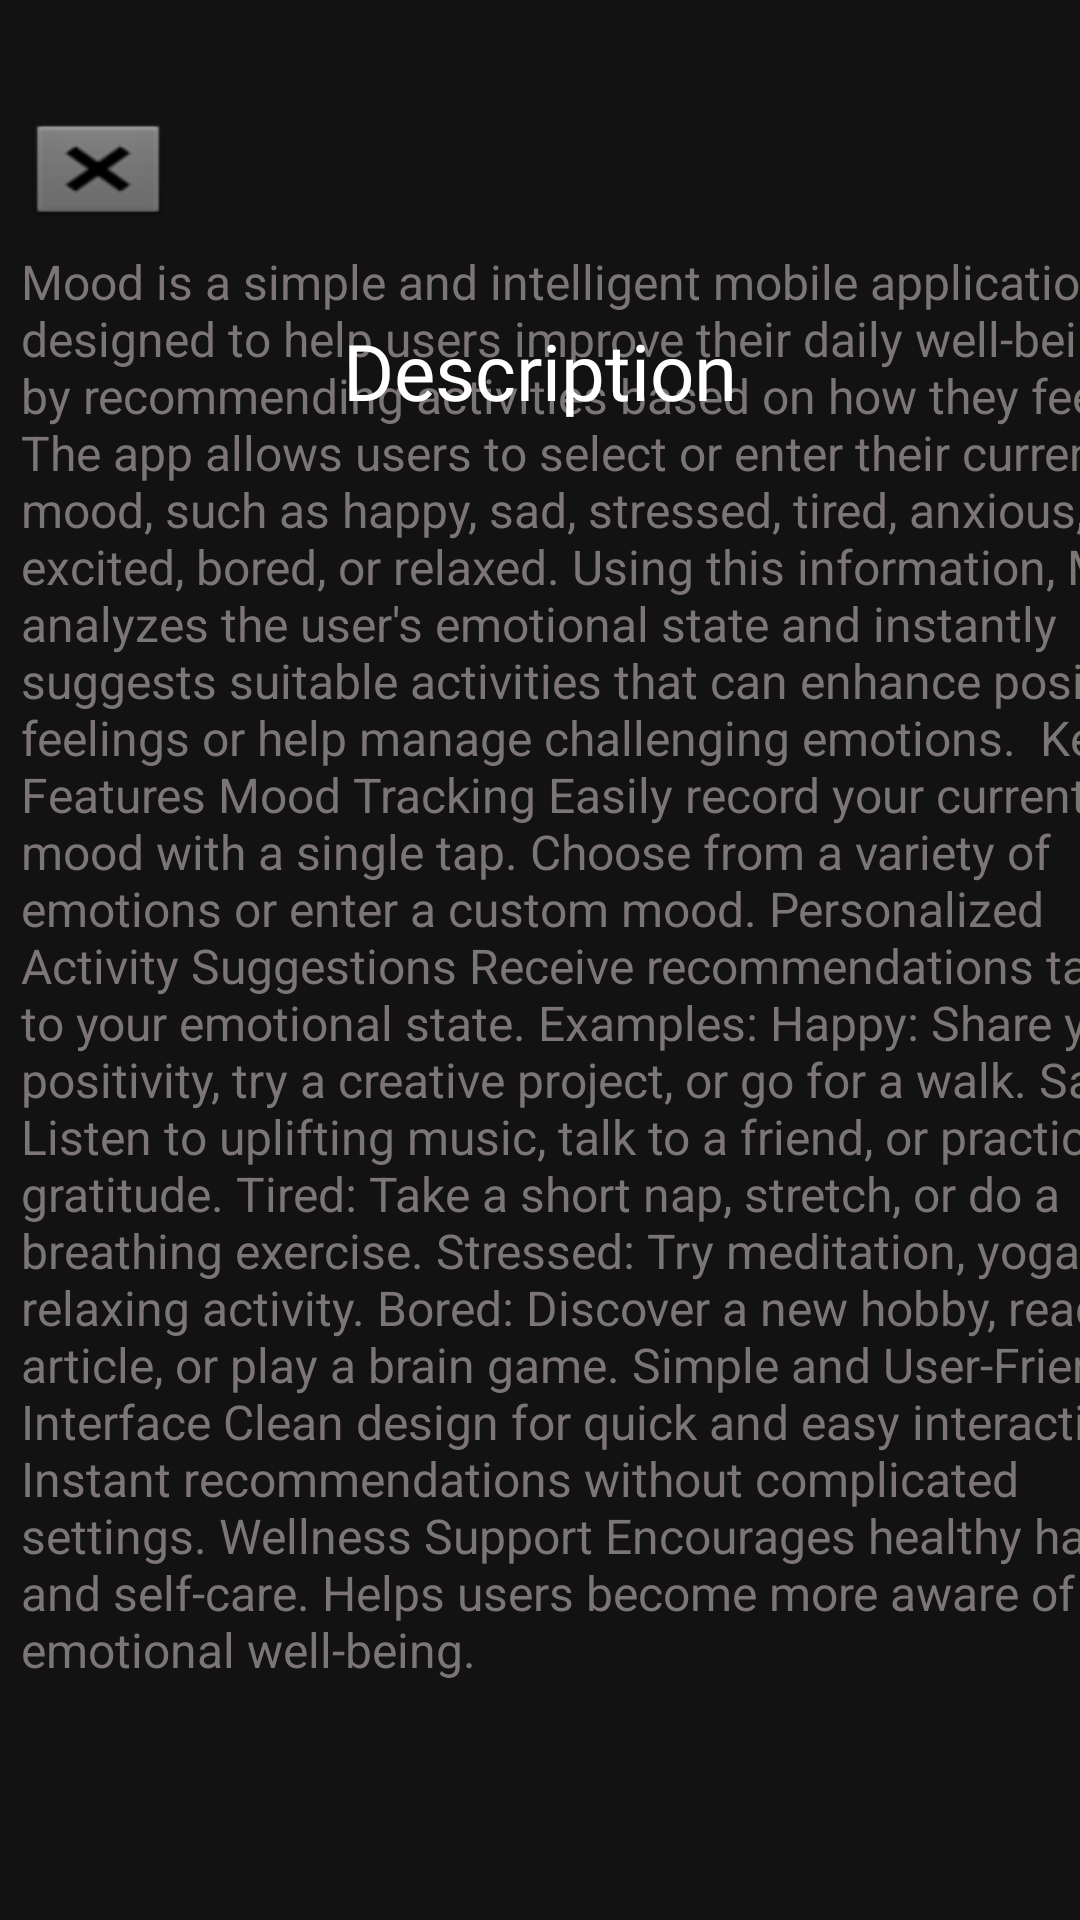

The Android layout XML behind this screen, and the referenced resources:
<!-- AndroidManifest.xml: application theme Theme.MoodActivity -->
<!-- res/layout/activity_info.xml -->
<?xml version="1.0" encoding="utf-8"?>
<androidx.constraintlayout.widget.ConstraintLayout xmlns:android="http://schemas.android.com/apk/res/android"
    xmlns:app="http://schemas.android.com/apk/res-auto"
    xmlns:tools="http://schemas.android.com/tools"
    android:id="@+id/main"
    android:layout_width="match_parent"
    android:layout_height="match_parent"
    android:background="#121212"
    tools:context=".info">

    <TextView
        android:id="@+id/textView3"
        android:layout_width="397dp"
        android:layout_height="510dp"
        android:layout_marginStart="7dp"
        android:layout_marginTop="174dp"
        android:layout_marginEnd="7dp"
        android:layout_marginBottom="47dp"
        android:text="Mood is a simple and intelligent mobile application designed to help users improve their daily well-being by recommending activities based on how they feel.  The app allows users to select or enter their current mood, such as happy, sad, stressed, tired, anxious, excited, bored, or relaxed. Using this information, Mood analyzes the user's emotional state and instantly suggests suitable activities that can enhance positive feelings or help manage challenging emotions.  Key Features Mood Tracking Easily record your current mood with a single tap. Choose from a variety of emotions or enter a custom mood. Personalized Activity Suggestions Receive recommendations tailored to your emotional state. Examples: Happy: Share your positivity, try a creative project, or go for a walk. Sad: Listen to uplifting music, talk to a friend, or practice gratitude. Tired: Take a short nap, stretch, or do a breathing exercise. Stressed: Try meditation, yoga, or a relaxing activity. Bored: Discover a new hobby, read an article, or play a brain game. Simple and User-Friendly Interface Clean design for quick and easy interaction. Instant recommendations without complicated settings. Wellness Support Encourages healthy habits and self-care. Helps users become more aware of their emotional well-being."
        android:textAlignment="textStart"
        android:textColor="#7C7575"
        android:textSize="16sp"
        app:layout_constraintBottom_toBottomOf="parent"
        app:layout_constraintEnd_toEndOf="parent"
        app:layout_constraintHorizontal_bias="0.0"
        app:layout_constraintStart_toStartOf="parent"
        app:layout_constraintTop_toTopOf="parent"
        app:layout_constraintVertical_bias="1.0" />

    <TextView
        android:id="@+id/textView4"
        android:layout_width="wrap_content"
        android:layout_height="wrap_content"
        android:fontFamily="@font/adlam_display"
        android:text="Description"
        android:textColor="#FFFFFF"
        android:textSize="26sp"
        app:layout_constraintBottom_toBottomOf="parent"
        app:layout_constraintEnd_toEndOf="parent"
        app:layout_constraintStart_toStartOf="parent"
        app:layout_constraintTop_toTopOf="parent"
        app:layout_constraintVertical_bias="0.175" />

    <Button
        android:id="@+id/backBtn"
        android:layout_width="54dp"
        android:layout_height="38dp"
        android:background="@android:drawable/btn_dialog"
        app:layout_constraintBottom_toBottomOf="parent"
        app:layout_constraintEnd_toEndOf="parent"
        app:layout_constraintHorizontal_bias="0.019"
        app:layout_constraintStart_toStartOf="parent"
        app:layout_constraintTop_toTopOf="parent"
        app:layout_constraintVertical_bias="0.062"
        tools:ignore="SpeakableTextPresentCheck,TouchTargetSizeCheck" />
</androidx.constraintlayout.widget.ConstraintLayout>
<!-- resources referenced by this layout -->
<resources>
  <style name="Theme.MoodActivity" parent="Base.Theme.MoodActivity" />
  <style name="Base.Theme.MoodActivity" parent="Theme.Material3.DayNight.NoActionBar">
          
          
      </style>
</resources>
